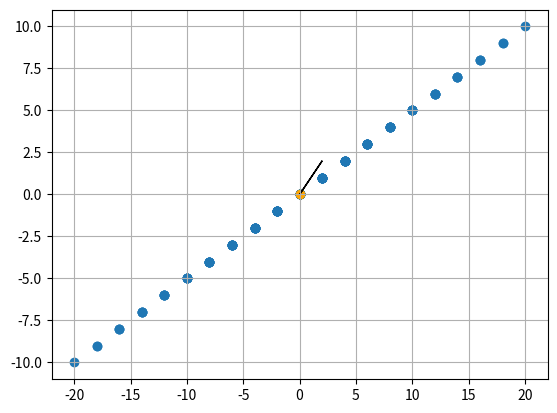

This figure's Python source:
import numpy as np
import matplotlib.pyplot as plt

x, y = np.meshgrid(np.arange(-5, 6), np.arange(-5, 6))
# print(x) ; print(y)

# plt.scatter(x, y)
# plt.scatter(0, 0, color = 'orange')
# plt.grid()
# plt.show()

# ----------------------------------

# M = np.array([[3, 1],
#                 [0, 2]])

# print(M)
# print(M.shape)

# t_x, t_y = np.dot(M, np.array([x.flatten(), y.flatten()]))
# plt.scatter(t_x, t_y)
# plt.scatter(0, 0, color='orange')
# plt.grid()
# plt.show()

# ----------------------------------

# M = np.array([[1, 5],
#                 [0, 1]])

# t_x, t_y = np.dot(M, np.array([x.flatten(), y.flatten()]))
# plt.scatter(t_x, t_y)
# plt.scatter(0, 0, color='orange')
# plt.grid()
# plt.show()

# ----------------------------------

M = np.array([[2, -2],
                [1 , -1]])

t_x, t_y = np.dot(M, np.array([x.flatten(), y.flatten()]))
plt.scatter(t_x, t_y)
plt.scatter(0, 0, color='orange')
plt.grid()
plt.show()


plt.arrow(0, 0, 2, 2)
plt.show()